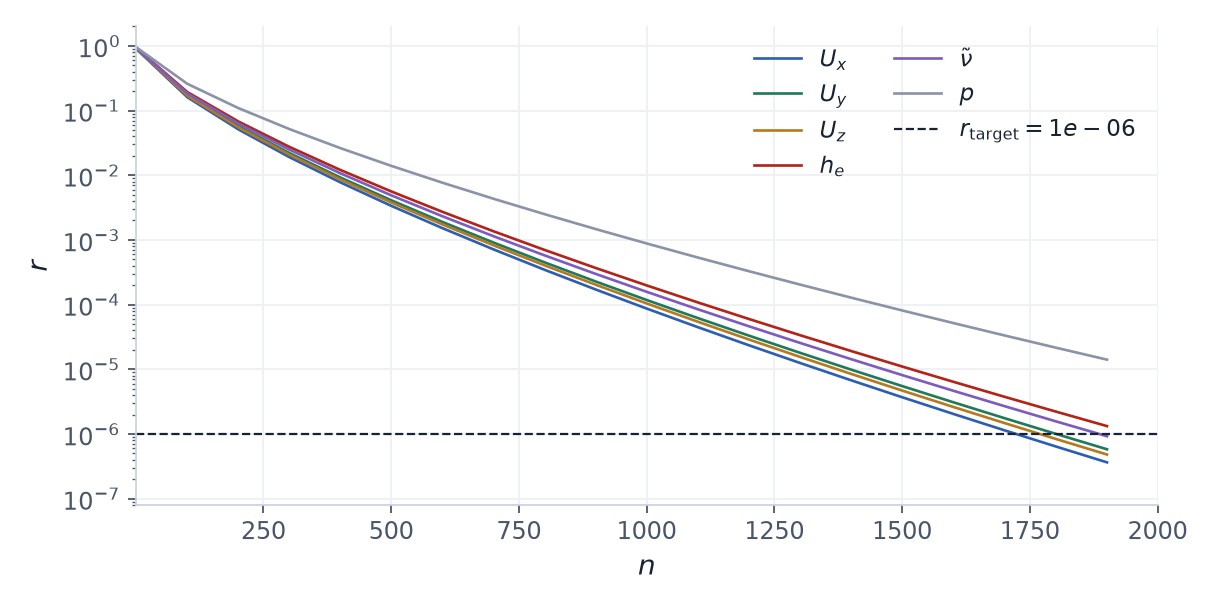

Source data for this figure (header and first rows):
# SYNTHETIC: generated, not computed; il…
iteration, $U_x$, $U_y$, $U_z$, $h_e$, $\tilde\nu$, $p$
1, 0.9001, 0.93, 0.9199, 0.9334, 0.9319, 0.9525
101, 0.1608, 0.1748, 0.1693, 0.1931, 0.1849, 0.2593
201, 0.05113, 0.05748, 0.05493, 0.06769, 0.06301, 0.1091
301, 0.01901, 0.022, 0.02077, 0.02738, 0.02488, 0.05166
401, 0.00773, 0.009186, 0.008582, 0.01202, 0.01069, 0.02618
501, 0.003342, 0.004071, 0.003766, 0.005583, 0.004862, 0.0139
601, 0.001513, 0.001887, 0.001728, 0.002704, 0.00231, 0.007636
701, 0.0007104, 0.0009056, 0.0008222, 0.001354, 0.001135, 0.004313
801, 0.0003435, 0.0004474, 0.0004027, 0.0006966, 0.0005739, 0.002491
901, 0.0001704, 0.0002265, 0.0002021, 0.0003667, 0.000297, 0.001466
1001, 8.630977161570907e-05, 0.0001171, 0.0001036, 0.0001969, 0.0001568, 0.0008774
1101, 4.455844280634552e-05, 6.162441988091342e-05, 5.41189538362631e-05, 0.0001075, 8.426794325121436e-05, 0.0005324
1201, 2.3389519291717062e-05, 3.296683384521437e-05, 2.8728652472932742e-05, 5.963247725742148e-05, 4.6000839558838446e-05, 0.0003272
1301, 1.2461527874412902e-05, 1.7892472861624972e-05, 1.5474882041791556e-05, 3.35222897202398e-05, 2.546450777691865e-05, 0.0002033
1401, 6.7289927462188894e-06, 9.838317188347034e-06, 8.446303859939206e-06, 1.9077286249666054e-05, 1.4275105509511736e-05, 0.0001277
1501, 3.6781498962166165e-06, 5.474140765705879e-06, 4.665673493395121e-06, 1.0978637551942738e-05, 8.094719601474477e-06, 8.088181499883564e-05
1601, 2.0331100043023682e-06, 3.079076463174295e-06, 2.6057309783751024e-06, 6.382913204740862e-06, 4.63854191091007e-06, 5.1681996776432765e-05
1701, 1.1354273583644712e-06, 1.7492851918756145e-06, 1.4700565453927261e-06, 3.746069379077571e-06, 2.6838404298331247e-06, 3.328146349141407e-05
1801, 6.401637385509312e-07, 1.0030265554139436e-06, 8.37143217858325e-07, 2.2177558693241524e-06, 1.5668013205313602e-06, 2.1586792330958256e-05
1901, 3.641365173983335e-07, 5.800864222083172e-07, 4.808836772575661e-07, 1.3236274777190754e-06, 9.223147253625883e-07, 1.4095352393818117e-05
